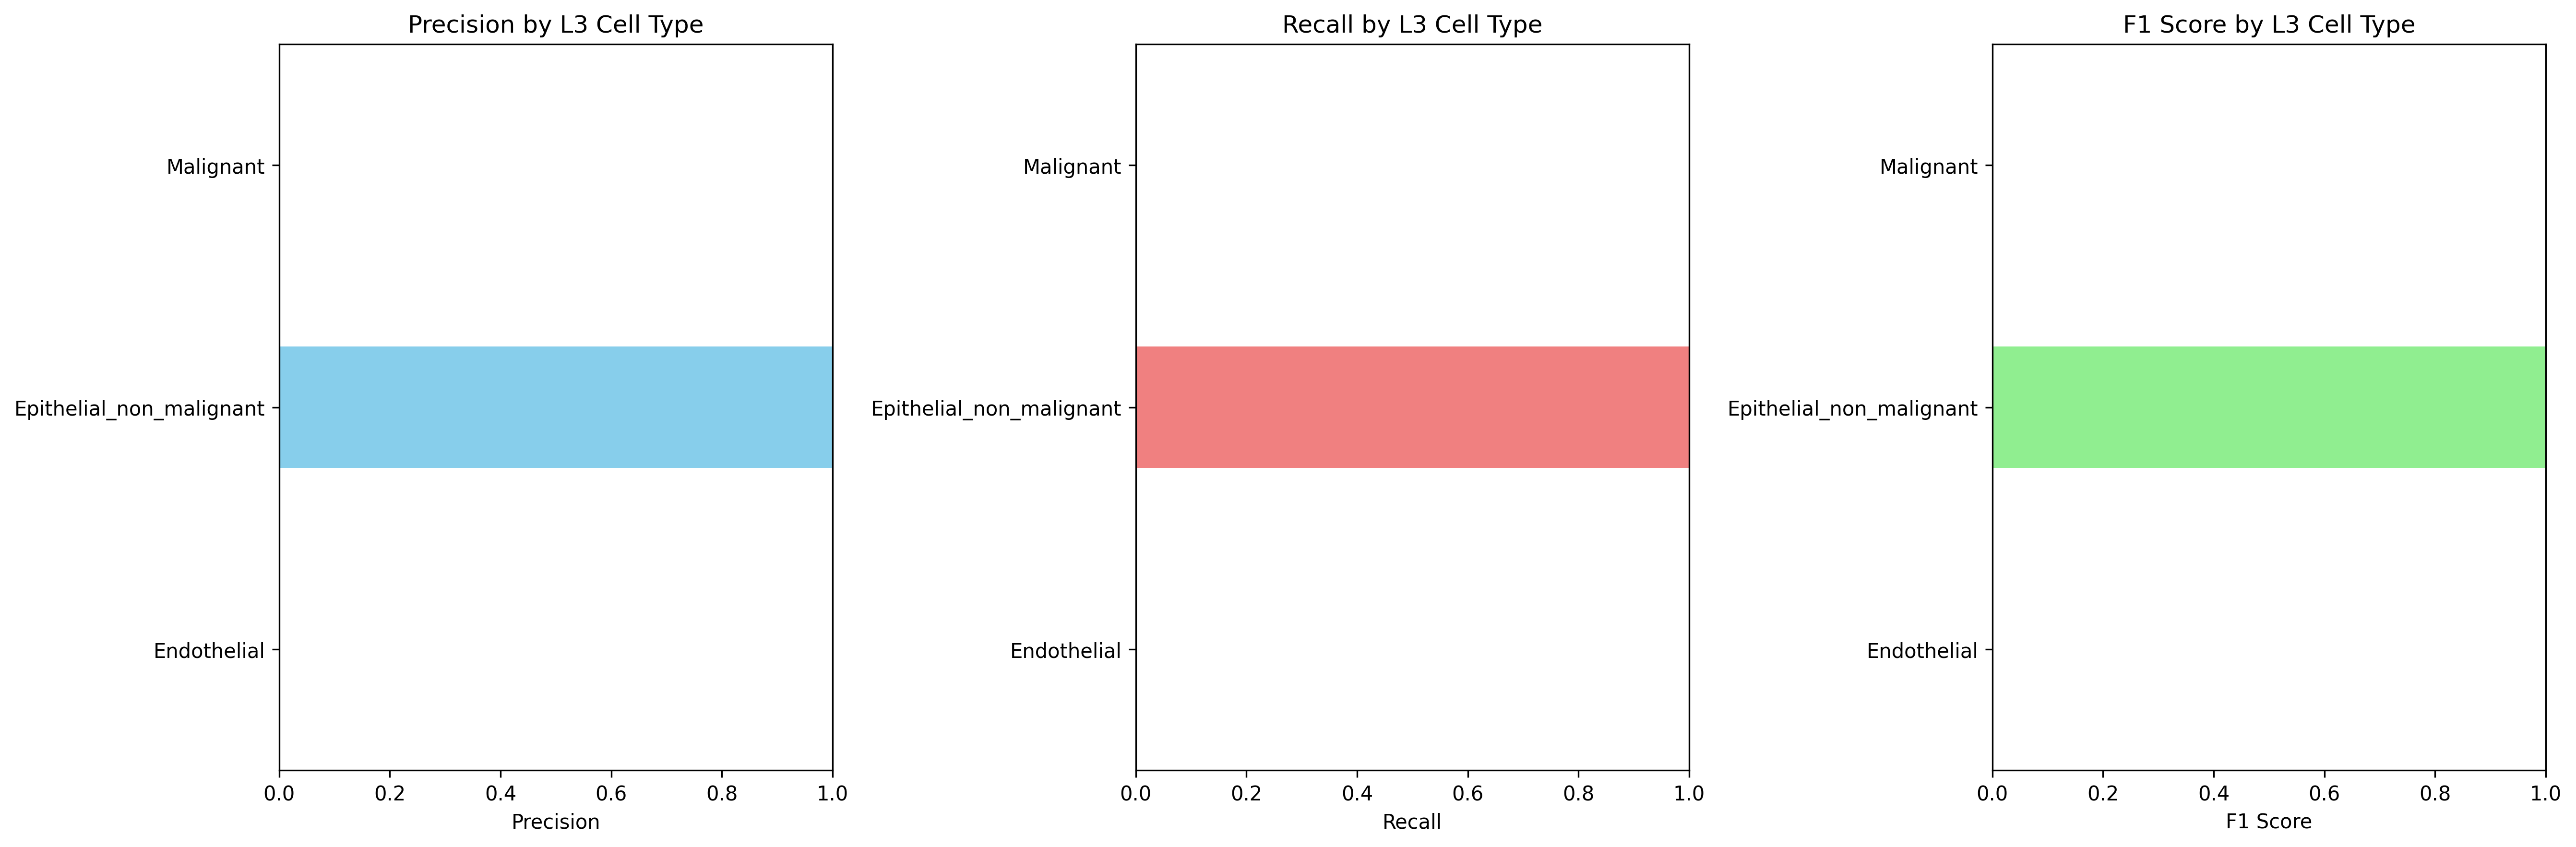

The data file committed next to this chart (first rows):
Cell_Type_L3, precision, recall, f1_score, support
Endothelial, 0.0, 0.0, 0.0, 0.0
Epithelial_non_malignant, 1.0, 1.0, 1.0, 1041
Malignant, 0.0, 0.0, 0.0, 861.0
